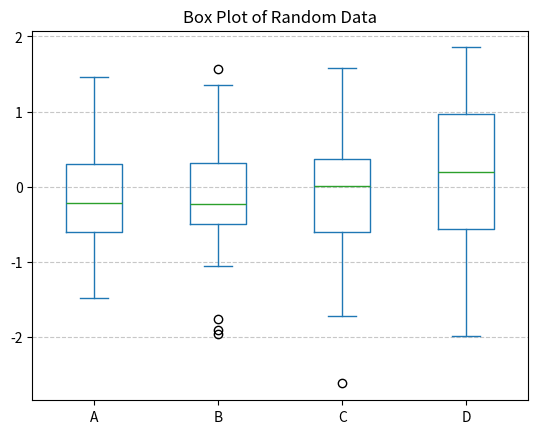
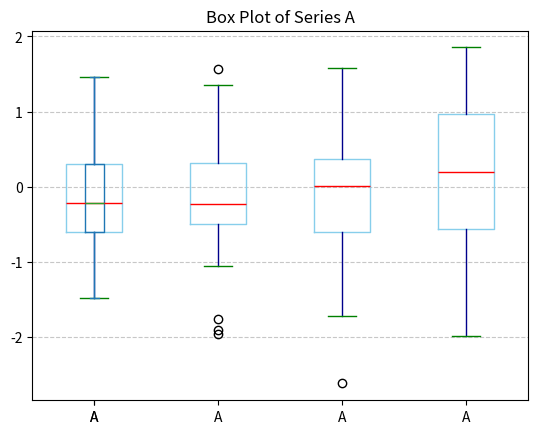
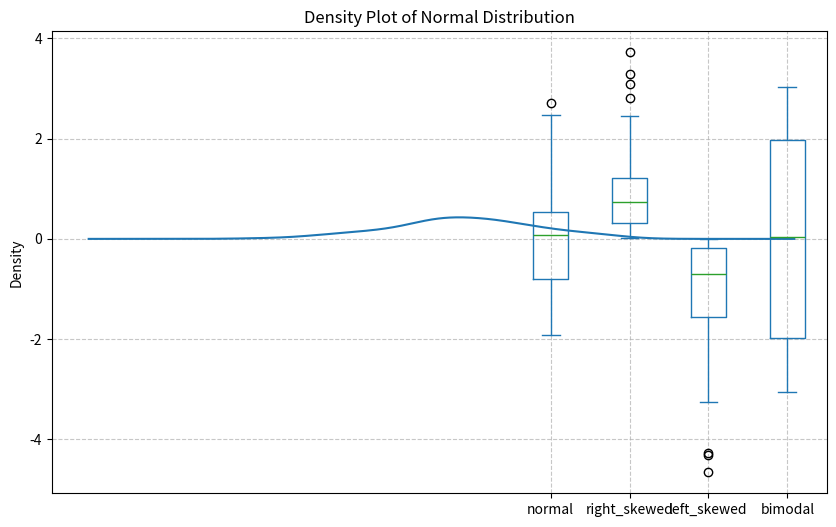
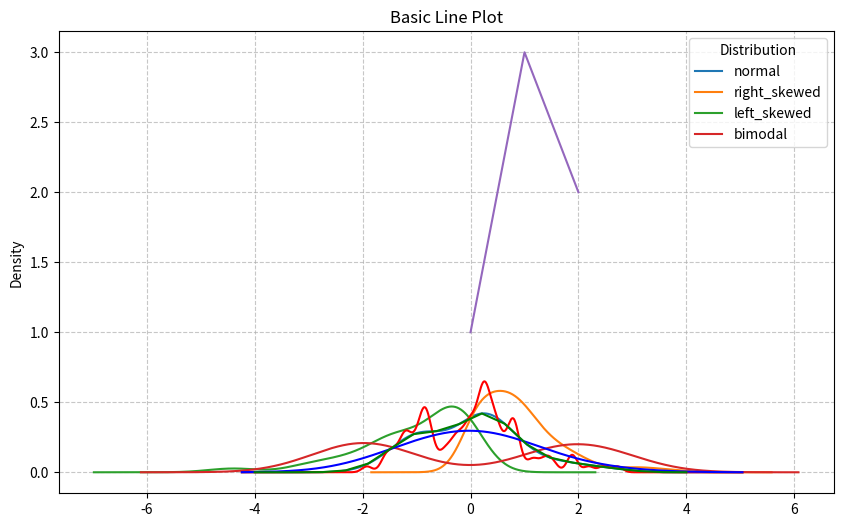
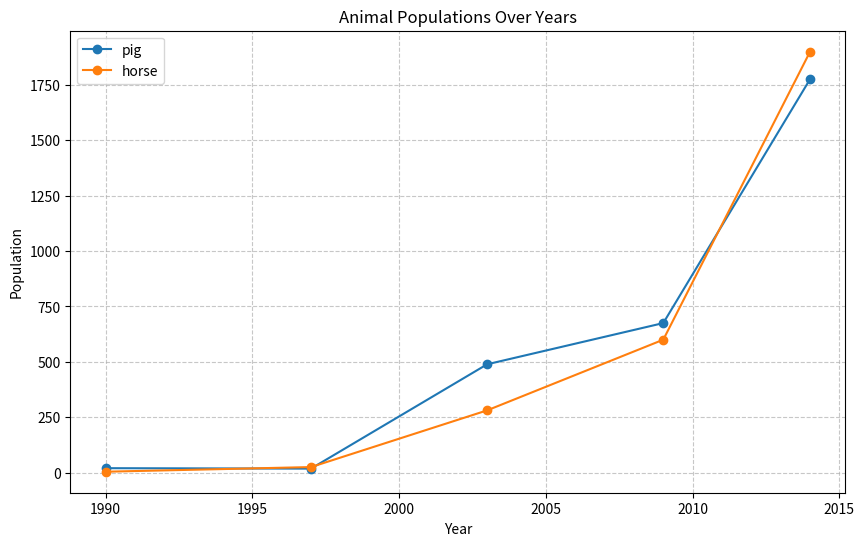
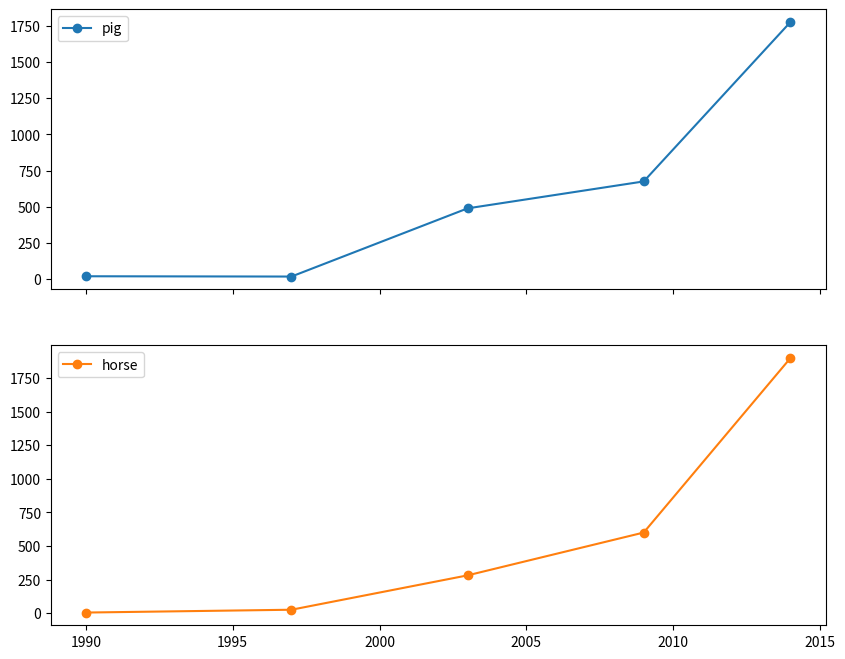

The matplotlib source for these figures, in order: (Note: this script raises an exception after producing the figures.)
import pandas as pd
import numpy as np
import matplotlib.pyplot as plt

%matplotlib inline

# Create a DataFrame with random data
np.random.seed(42)  # For reproducibility
data = np.random.randn(25, 4)
df = pd.DataFrame(data, columns=list('ABCD'))
print("DataFrame with random data:")
print(df.head())

# Create a basic box plot
ax = df.plot.box(title='Box Plot of Random Data')
plt.grid(axis='y', linestyle='--', alpha=0.7)
plt.show()

# Create a box plot with custom colors
ax = df.plot.box(
    title='Box Plot with Custom Colors',
    color=dict(boxes='skyblue', whiskers='darkblue', medians='red', caps='green')
)
plt.grid(axis='y', linestyle='--', alpha=0.7)
plt.show()

# Create a box plot for a single Series
ax = df['A'].plot.box(title='Box Plot of Series A')
plt.grid(axis='y', linestyle='--', alpha=0.7)
plt.show()

# Create a DataFrame with non-normal distributions
df_skewed = pd.DataFrame({
    'normal': np.random.normal(0, 1, 100),
    'right_skewed': np.random.exponential(1, 100),
    'left_skewed': -np.random.exponential(1, 100),
    'bimodal': np.concatenate([np.random.normal(-2, 0.5, 50), np.random.normal(2, 0.5, 50)])
})
print("DataFrame with various distributions:")
print(df_skewed.describe())

# Create a box plot for different distributions
ax = df_skewed.plot.box(
    title='Box Plot of Different Distributions',
    figsize=(10, 6)
)
plt.grid(axis='y', linestyle='--', alpha=0.7)
plt.show()

# Create a Series with random data
np.random.seed(42)  # For reproducibility
s = pd.Series(np.random.normal(0, 1, 100))
print("Series with random data:")
print(s.head())

# Create a basic density plot
ax = s.plot.density(title='Density Plot of Normal Distribution')
plt.grid(linestyle='--', alpha=0.7)
plt.show()

# Create density plots for different distributions
ax = df_skewed.plot.density(
    title='Density Plots of Different Distributions',
    figsize=(10, 6)
)
plt.grid(linestyle='--', alpha=0.7)
plt.legend(title='Distribution')
plt.show()

# Create a density plot with small bandwidth (potential over-fitting)
ax = df_skewed['normal'].plot.density(
    bw_method=0.1,
    title='Density Plot with Small Bandwidth (0.1)',
    color='red'
)
plt.grid(linestyle='--', alpha=0.7)
plt.show()

# Create a density plot with large bandwidth (potential under-fitting)
ax = df_skewed['normal'].plot.density(
    bw_method=1.0,
    title='Density Plot with Large Bandwidth (1.0)',
    color='blue'
)
plt.grid(linestyle='--', alpha=0.7)
plt.show()

# Create a density plot with custom evaluation points
ax = df_skewed['normal'].plot.density(
    ind=np.linspace(-4, 4, 20),  # 20 evaluation points between -4 and 4
    title='Density Plot with Custom Evaluation Points',
    color='green'
)
plt.grid(linestyle='--', alpha=0.7)
plt.show()

# Create a simple Series
s = pd.Series([1, 3, 2])
print("Simple Series:")
print(s)

# Create a basic line plot
ax = s.plot.line(title='Basic Line Plot')
plt.grid(linestyle='--', alpha=0.7)
plt.show()

# Create a DataFrame with animal populations over years
df_animals = pd.DataFrame({
    'pig': [20, 18, 489, 675, 1776],
    'horse': [4, 25, 281, 600, 1900]
}, index=[1990, 1997, 2003, 2009, 2014])
print("Animal populations over years:")
print(df_animals)

# Create a line plot for the DataFrame
ax = df_animals.plot.line(
    title='Animal Populations Over Years',
    figsize=(10, 6),
    marker='o'
)
plt.xlabel('Year')
plt.ylabel('Population')
plt.grid(linestyle='--', alpha=0.7)
plt.show()

# Create line plots as subplots
axes = df_animals.plot.line(
    subplots=True,
    figsize=(10, 8),
    marker='o',
    layout=(2, 1)
)
axes[0].set_title('Pig Population Over Years')
axes[0].set_ylabel('Population')
axes[1].set_title('Horse Population Over Years')
axes[1].set_ylabel('Population')
axes[1].set_xlabel('Year')
plt.tight_layout()
plt.show()

# Create a line plot with one column vs. another
ax = df_animals.plot.line(
    x='pig',
    y='horse',
    title='Horse Population vs. Pig Population',
    figsize=(8, 6),
    marker='o',
    color='purple'
)
plt.xlabel('Pig Population')
plt.ylabel('Horse Population')
plt.grid(linestyle='--', alpha=0.7)
plt.show()

# Create a Series for a pie chart
s = pd.Series([25, 35, 15, 25], index=['Apples', 'Bananas', 'Cherries', 'Dates'], name='Fruits')
print("Series for pie chart:")
print(s)

# Create a basic pie chart
ax = s.plot.pie(
    title='Fruit Distribution',
    figsize=(8, 8)
)
plt.show()

# Create a pie chart with custom colors and labels
ax = s.plot.pie(
    title='Fruit Distribution',
    figsize=(8, 8),
    colors=['red', 'yellow', 'purple', 'green'],
    labels=['Apples (25%)', 'Bananas (35%)', 'Cherries (15%)', 'Dates (25%)'],
    autopct='%.1f%%',
    shadow=True,
    explode=[0, 0.1, 0, 0]  # Explode the second slice (Bananas)
)
plt.show()

# Create a DataFrame for pie charts
df_fruits = pd.DataFrame({
    'Fruits': [25, 35, 15, 25],
    'Vegetables': [20, 30, 25, 25]
}, index=['Store 1', 'Store 2', 'Store 3', 'Store 4'])
print("DataFrame for pie charts:")
print(df_fruits)

# Create pie charts as subplots
axes = df_fruits.plot.pie(
    subplots=True,
    figsize=(12, 6),
    autopct='%.1f%%',
    layout=(1, 2)
)
axes[0].set_title('Fruit Distribution by Store')
axes[1].set_title('Vegetable Distribution by Store')
plt.tight_layout()
plt.show()